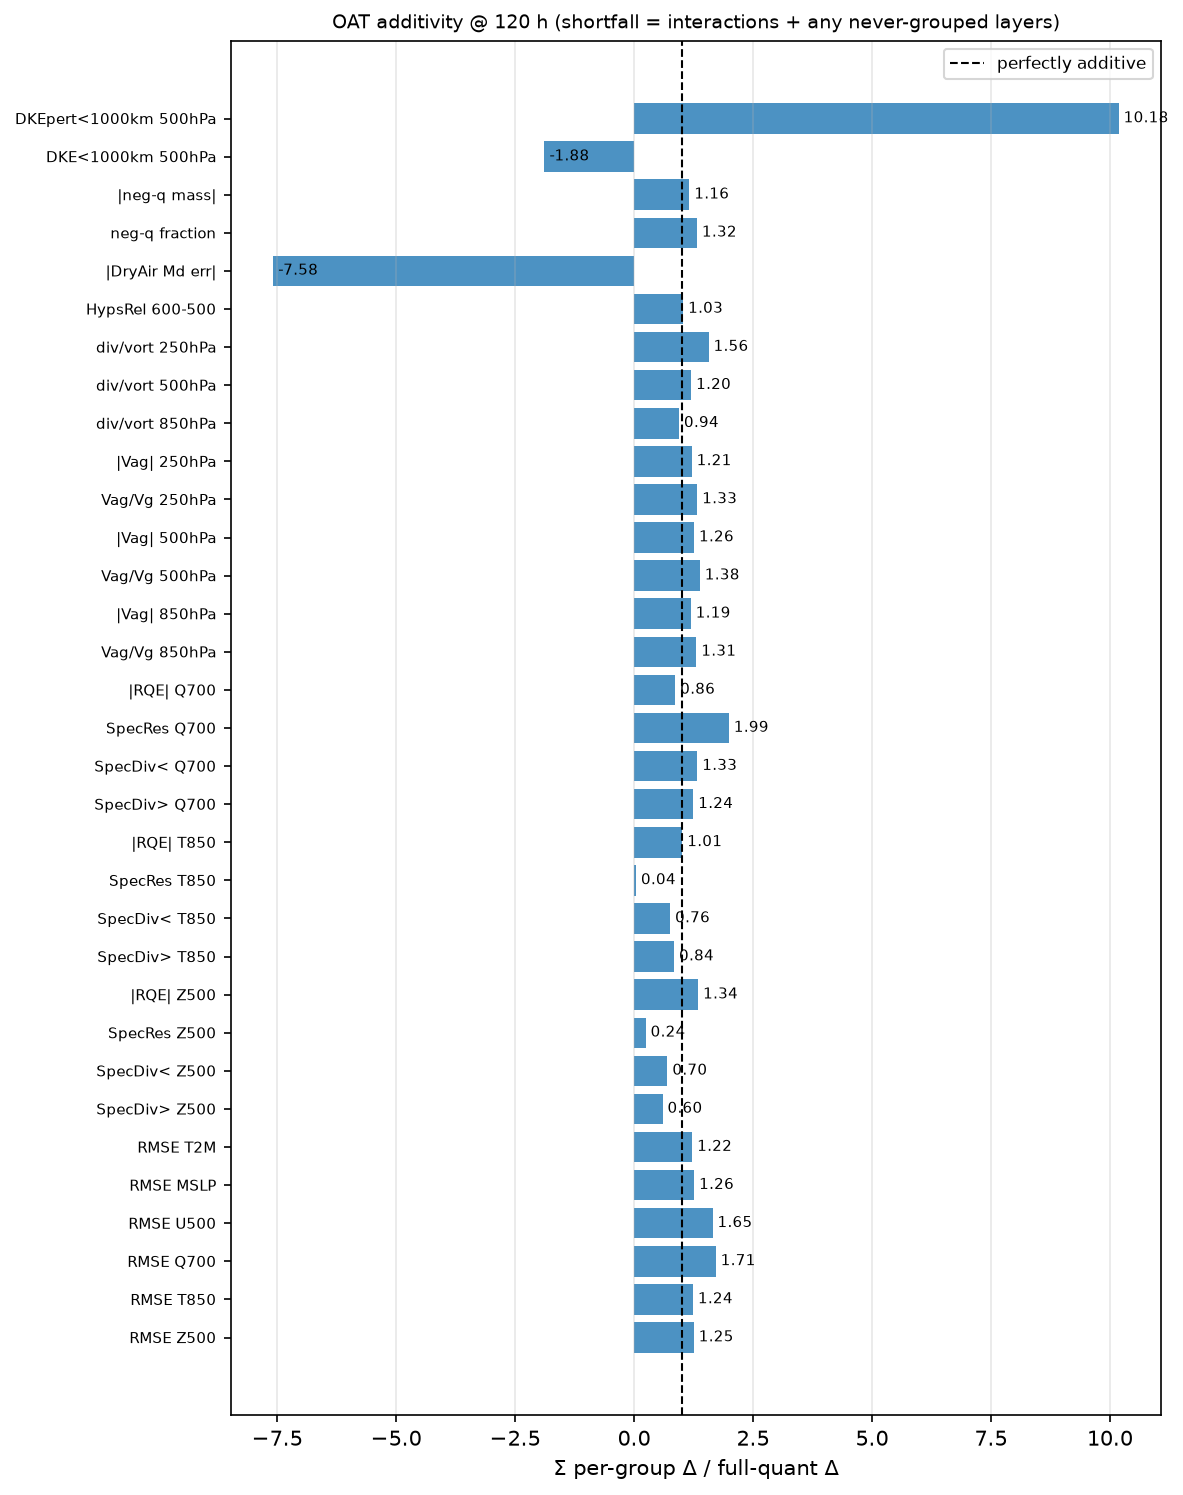

The data file committed next to this chart (first rows):
metric, lead, sum_oat, full, ratio, additive_ok
RMSE Z500, 120, 318.8, 254.4, 1.253, False
RMSE T850, 120, 1.708, 1.382, 1.236, False
RMSE Q700, 120, 0.0006823, 0.0003979, 1.715, False
RMSE U500, 120, 3.565, 2.164, 1.647, False
RMSE MSLP, 120, 272.6, 216.2, 1.261, False
RMSE T2M, 120, 1.807, 1.481, 1.221, False
SpecDiv> Z500, 120, 0.007636, 0.01279, 0.5971, False
SpecDiv< Z500, 120, 0.007473, 0.01068, 0.6996, False
SpecRes Z500, 120, 0.0002235, 0.0009238, 0.242, False
|RQE| Z500, 120, 0.01923, 0.0143, 1.345, False
SpecDiv> T850, 120, 0.004673, 0.005567, 0.8394, True
SpecDiv< T850, 120, 0.007333, 0.009694, 0.7565, False
SpecRes T850, 120, 7.39116997768481e-06, 0.0001889, 0.03913, False
|RQE| T850, 120, 0.03454, 0.03412, 1.013, True
SpecDiv> Q700, 120, 0.07828, 0.06297, 1.243, False
SpecDiv< Q700, 120, 0.07164, 0.05398, 1.327, False
SpecRes Q700, 120, 0.006684, 0.003357, 1.991, False
|RQE| Q700, 120, 0.2458, 0.2844, 0.8642, True
Vag/Vg 850hPa, 120, 0.5376, 0.4114, 1.307, False
|Vag| 850hPa, 120, 9.113, 7.661, 1.19, True
Vag/Vg 500hPa, 120, 0.7266, 0.5265, 1.38, False
|Vag| 500hPa, 120, 21.18, 16.82, 1.259, False
Vag/Vg 250hPa, 120, 0.6143, 0.4632, 1.326, False
|Vag| 250hPa, 120, 31.05, 25.66, 1.21, False
div/vort 850hPa, 120, 0.2168, 0.2299, 0.9429, True
div/vort 500hPa, 120, 0.313, 0.2613, 1.198, True
div/vort 250hPa, 120, 0.4051, 0.259, 1.564, False
HypsRel 600-500, 120, 0.001404, 0.001363, 1.03, True
|DryAir Md err|, 120, 967616045427371, -127577708560384, -7.585, False
neg-q fraction, 120, 0.05768, 0.04369, 1.32, False
|neg-q mass|, 120, 12583973487427, 10852262896500, 1.16, True
DKE<1000km 500hPa, 120, 0.1023, -0.0543, -1.884, False
DKEpert<1000km 500hPa, 120, 7.23, 0.71, 10.18, False
